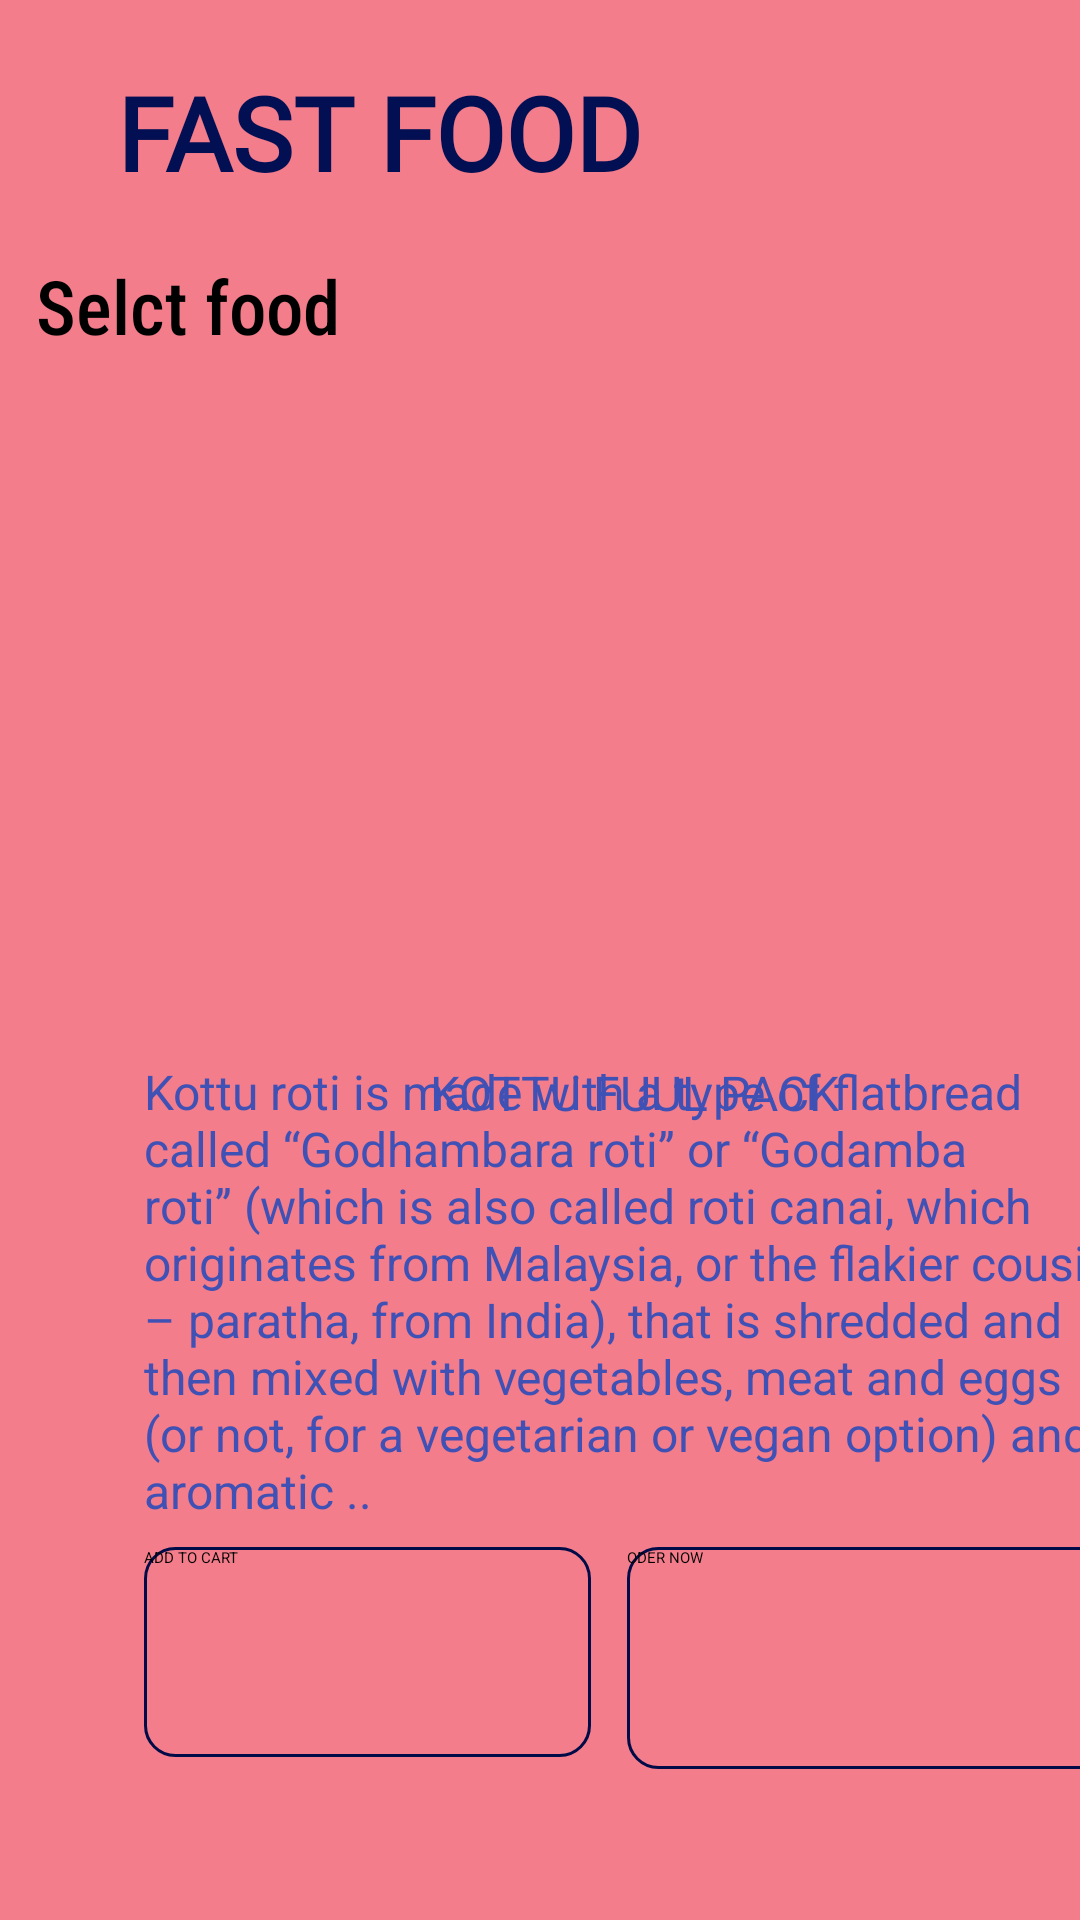

Write the Android layout XML for this screen, with the resource values it uses.
<!-- AndroidManifest.xml: application theme Theme.MiniProject -->
<!-- res/layout/activity_select_food.xml -->
<?xml version="1.0" encoding="utf-8"?>
<androidx.constraintlayout.widget.ConstraintLayout xmlns:android="http://schemas.android.com/apk/res/android"
    xmlns:app="http://schemas.android.com/apk/res-auto"
    xmlns:tools="http://schemas.android.com/tools"
    android:layout_width="match_parent"
    android:layout_height="match_parent"
    android:background="#F37D8A"
    tools:context=".SelectFood">

    <ImageView
        android:id="@+id/imageView"
        android:layout_width="390dp"
        android:layout_height="209dp"
        android:layout_marginBottom="8dp"
        app:layout_constraintBottom_toBottomOf="parent"
        app:layout_constraintEnd_toEndOf="parent"
        app:layout_constraintHorizontal_bias="0.0"
        app:layout_constraintStart_toStartOf="parent"
        app:layout_constraintTop_toTopOf="parent"
        app:layout_constraintVertical_bias="0.0"
        app:srcCompat="@drawable/top_backgroundd" />

    <TextView
        android:id="@+id/account"
        android:layout_width="205dp"
        android:layout_height="69dp"
        android:fontFamily="sans-serif-condensed-medium"
        android:text="Selct food"
        android:textSize="25dp"
        app:layout_constraintBottom_toBottomOf="@+id/imageView"
        app:layout_constraintEnd_toEndOf="parent"
        app:layout_constraintHorizontal_bias="0.077"
        app:layout_constraintStart_toStartOf="@+id/imageView"
        app:layout_constraintTop_toTopOf="parent"
        app:layout_constraintVertical_bias="0.608" />

    <TextView
        android:id="@+id/name"
        android:layout_width="253dp"
        android:layout_height="62dp"
        android:fontFamily="@font/aclonica"
        android:text="FAST FOOD"
        android:textAlignment="center"
        android:textColor="#030F53"
        android:textSize="34sp"
        android:textStyle="bold"
        app:layout_constraintBottom_toBottomOf="parent"
        app:layout_constraintEnd_toEndOf="parent"
        app:layout_constraintHorizontal_bias="0.0"
        app:layout_constraintStart_toStartOf="parent"
        app:layout_constraintTop_toTopOf="parent"
        app:layout_constraintVertical_bias="0.037" />

    <LinearLayout
        android:layout_width="392dp"
        android:layout_height="190dp"
        android:layout_marginStart="16dp"
        android:orientation="vertical"
        android:padding="32dp"
        app:layout_constraintBottom_toBottomOf="parent"
        app:layout_constraintStart_toStartOf="parent"
        app:layout_constraintTop_toBottomOf="@id/imageView"
        app:layout_constraintVertical_bias="0.039">

        <ImageView
            android:id="@+id/imageView2"
            android:layout_width="293dp"
            android:layout_height="103dp"
            app:srcCompat="@drawable/kottu" />

        <TextView
            android:id="@+id/textView"
            android:layout_width="327dp"
            android:layout_height="wrap_content"
            android:text="KOTTU FUUL PACK"
            android:textAlignment="center"
            android:textColor="#3F51B5"
            android:textSize="16sp" />
    </LinearLayout>

    <LinearLayout
        android:layout_width="392dp"
        android:layout_height="307dp"
        android:layout_marginStart="16dp"
        android:orientation="vertical"
        android:padding="32dp"
        app:layout_constraintBottom_toBottomOf="parent"
        app:layout_constraintStart_toStartOf="parent"
        app:layout_constraintTop_toTopOf="parent"
        app:layout_constraintVertical_bias="0.964">

        <TextView
            android:id="@+id/textView2"
            android:layout_width="match_parent"
            android:layout_height="wrap_content"
            android:text="Kottu roti is made with a type of flatbread called “Godhambara roti” or “Godamba roti” (which is also called roti canai, which originates from Malaysia, or the flakier cousin – paratha, from India), that is shredded and then mixed with vegetables, meat and eggs (or not, for a vegetarian or vegan option) and aromatic .."
            android:textColor="#3F51B5"
            android:textSize="16sp" />


        <LinearLayout
            android:layout_width="345dp"
            android:layout_height="126dp"
            android:orientation="horizontal">

            <LinearLayout
                android:layout_width="148dp"
                android:layout_height="70dp"
                android:layout_marginTop="8dp"
                android:layout_marginEnd="8dp"
                android:layout_weight="0.5"
                android:background="@drawable/social_btn_background"
                android:orientation="horizontal">


                <Button
                    android:id="@+id/button10"
                    android:layout_width="match_parent"
                    android:layout_height="wrap_content"
                    android:layout_weight="1"
                    android:text="ADD TO CART" />
            </LinearLayout>

            <LinearLayout
                android:layout_width="183dp"
                android:layout_height="74dp"
                android:layout_marginStart="4dp"
                android:layout_marginTop="8dp"
                android:layout_weight="0.5"
                android:background="@drawable/social_btn_background"
                android:orientation="horizontal">


                <Button
                    android:id="@+id/button1111"
                    android:layout_width="146dp"
                    android:layout_height="wrap_content"
                    android:layout_weight="1"
                    android:text="ODER NOW" />
            </LinearLayout>

        </LinearLayout>

    </LinearLayout>
</androidx.constraintlayout.widget.ConstraintLayout>
<!-- resources referenced by this layout -->
<resources>
  <!-- drawable social_btn_background (drawable) -->
  <?xml version="1.0" encoding="utf-8"?>
  
  <selector xmlns:android="http://schemas.android.com/apk/res/android">
  <item>
      <shape android:shape="rectangle">
           <stroke android:width="1dp" android:color="@color/blue"/>
          <corners android:radius="10dp"/>
      </shape>
  </item>
  </selector>
  <!-- drawable top_backgroundd: png bitmap (drawable, 54363 bytes) -->
  <color name="blue">#010B47</color>
</resources>
